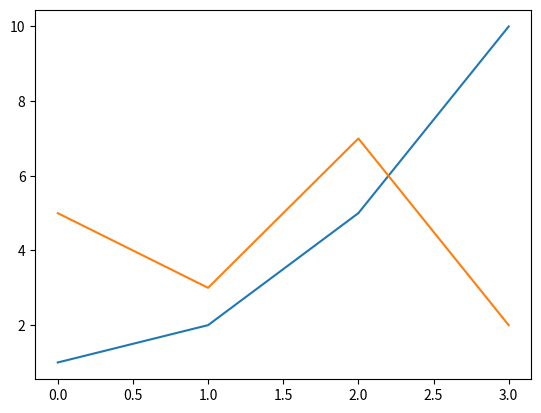

Write Python code to recreate this figure.
import matplotlib.pyplot as mp


todraw=[[1,5],[2,3],[5,7], [10,2]]


mp.plot(todraw)
mp.show()

